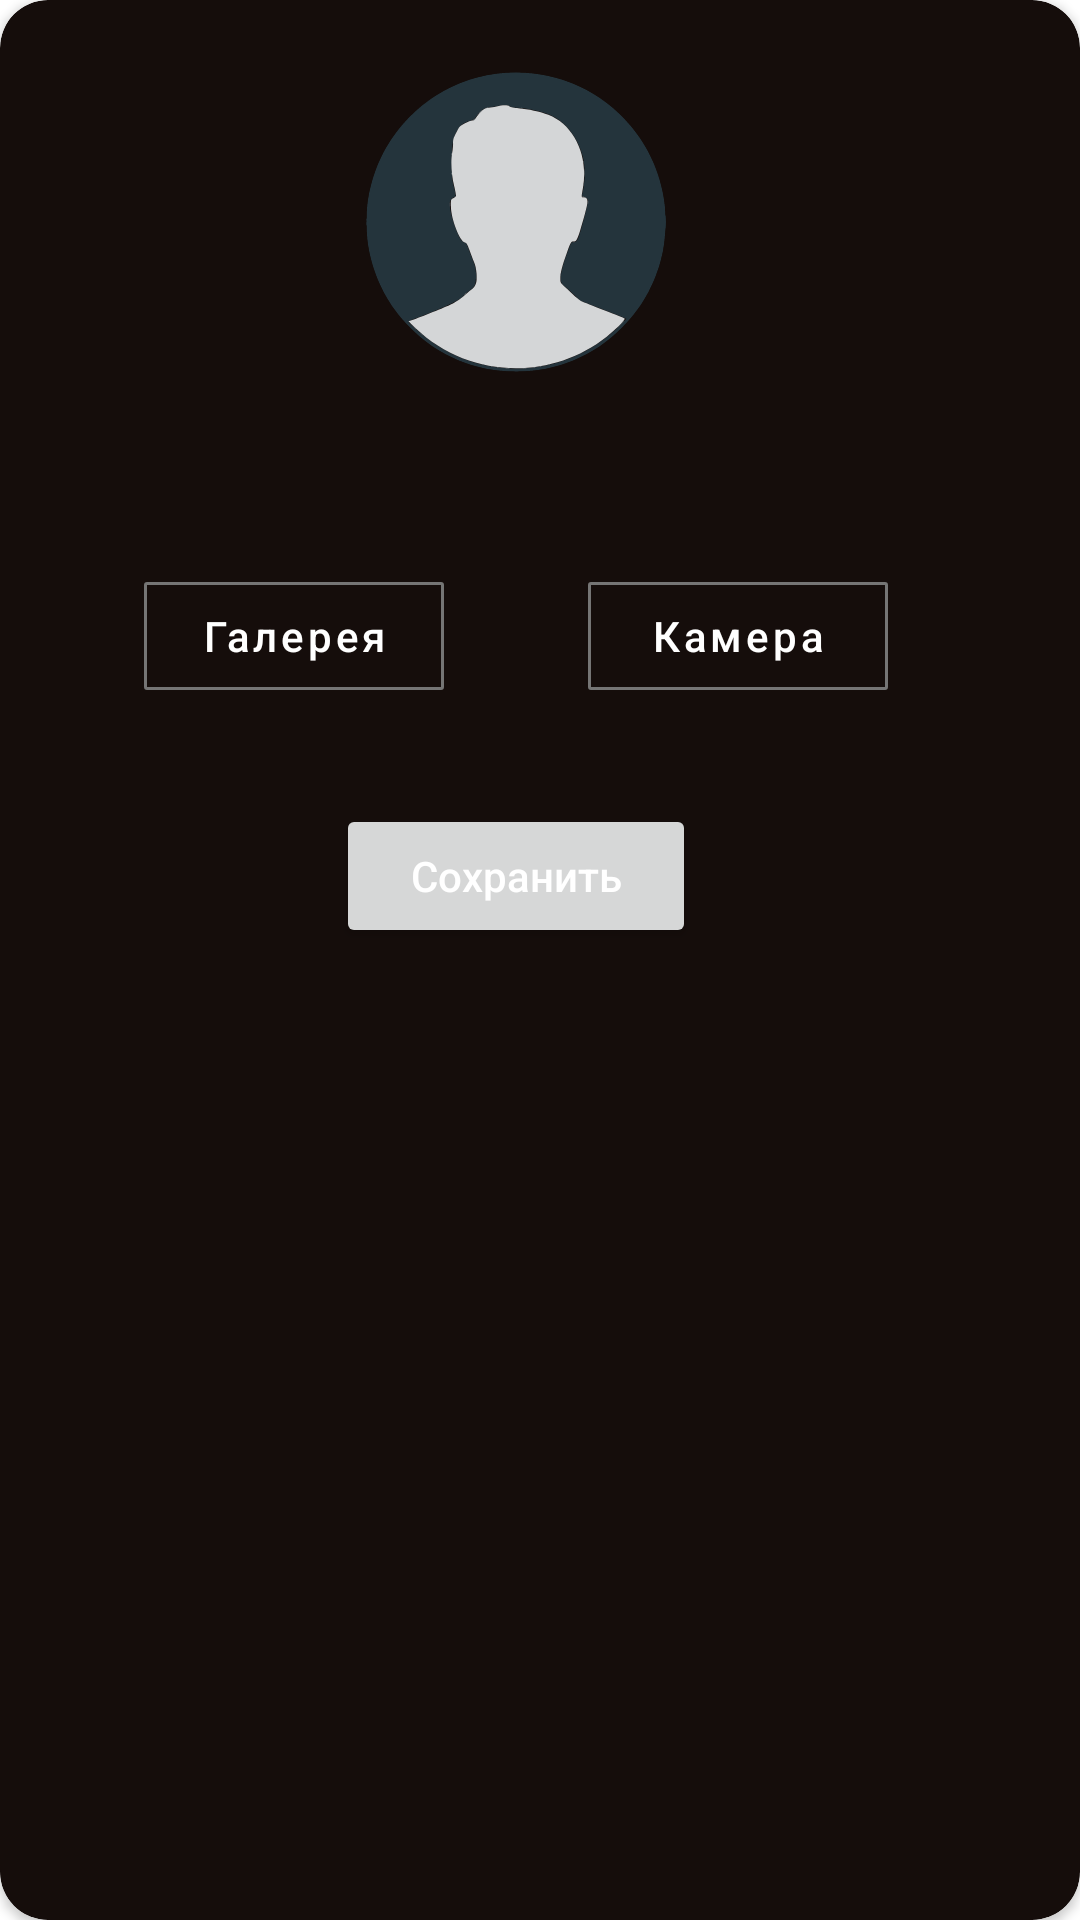

Layout XML and referenced resources for this Android screen:
<!-- AndroidManifest.xml: application theme Theme.MobileCinemaLab1 -->
<!-- res/layout/dialog_fragment_profile_picture_choice.xml -->
<?xml version="1.0" encoding="utf-8"?>
<androidx.cardview.widget.CardView xmlns:android="http://schemas.android.com/apk/res/android"
    xmlns:app="http://schemas.android.com/apk/res-auto"
    xmlns:tools="http://schemas.android.com/tools"
    android:layout_width="wrap_content"
    android:layout_height="wrap_content"
    android:layout_gravity="center"
    app:cardBackgroundColor="@color/background"
    app:cardCornerRadius="16dp">

    <androidx.constraintlayout.widget.ConstraintLayout
        android:layout_width="wrap_content"
        android:layout_height="wrap_content"
        android:padding="24dp">

        <com.google.android.material.button.MaterialButton
            android:id="@+id/galleryButton"
            style="@style/Widget.MaterialComponents.Button.OutlinedButton"
            android:layout_width="100dp"
            android:layout_height="wrap_content"
            android:layout_marginTop="8dp"
            android:text="@string/gallery"
            android:textAllCaps="false"
            android:textColor="@color/white"
            app:cornerRadius="1dp"
            app:layout_constraintEnd_toStartOf="@+id/guideline"
            app:layout_constraintStart_toStartOf="parent"
            app:layout_constraintTop_toBottomOf="@+id/progressBarProfileDialog"
            app:strokeColor="@color/dark_grey"
            tools:ignore="TextContrastCheck" />

        <com.google.android.material.button.MaterialButton
            android:id="@+id/cameraButton"
            style="@style/Widget.MaterialComponents.Button.OutlinedButton"
            android:layout_width="100dp"
            android:layout_height="wrap_content"
            android:layout_marginTop="8dp"
            android:text="@string/camera"
            android:textAllCaps="false"
            android:textColor="@color/white"
            app:cornerRadius="1dp"
            app:layout_constraintEnd_toEndOf="parent"
            app:layout_constraintStart_toStartOf="@+id/guideline"
            app:layout_constraintTop_toBottomOf="@+id/progressBarProfileDialog"
            app:strokeColor="@color/dark_grey"
            tools:ignore="TextContrastCheck" />

        <androidx.cardview.widget.CardView
            android:id="@+id/cardView2"
            android:layout_width="wrap_content"
            android:layout_height="wrap_content"
            app:cardBackgroundColor="@android:color/transparent"
            app:cardCornerRadius="1000dp"
            app:cardElevation="0dp"
            app:layout_constraintEnd_toEndOf="parent"
            app:layout_constraintStart_toStartOf="parent"
            app:layout_constraintTop_toTopOf="parent">

            <androidx.constraintlayout.widget.ConstraintLayout
                android:layout_width="match_parent"
                android:layout_height="match_parent">

                <ImageView
                    android:id="@+id/imageViewAvatarChoice"
                    android:layout_width="100dp"
                    android:layout_height="100dp"
                    android:scaleType="centerCrop"
                    app:layout_constraintEnd_toEndOf="parent"
                    app:layout_constraintStart_toStartOf="parent"
                    app:layout_constraintTop_toTopOf="parent"
                    app:srcCompat="@drawable/empty_profile_photo" />
            </androidx.constraintlayout.widget.ConstraintLayout>

        </androidx.cardview.widget.CardView>

        <androidx.constraintlayout.widget.Guideline
            android:id="@+id/guideline"
            android:layout_width="wrap_content"
            android:layout_height="wrap_content"
            android:orientation="vertical"
            app:layout_constraintGuide_percent="0.5" />

        <Button
            android:id="@+id/profileDialogSaveBnt"
            android:layout_width="120dp"
            android:layout_height="wrap_content"
            android:layout_marginTop="32dp"
            android:insetTop="0dp"
            android:insetBottom="0dp"
            android:text="@string/save"
            android:textAllCaps="false"
            android:textColor="@color/white"
            app:layout_constraintEnd_toEndOf="parent"
            app:layout_constraintStart_toStartOf="parent"
            app:layout_constraintTop_toBottomOf="@+id/cameraButton"
            tools:ignore="TextContrastCheck" />

        <ProgressBar
            android:id="@+id/progressBarProfileDialog"
            style="?android:attr/progressBarStyle"
            android:layout_width="wrap_content"
            android:layout_height="wrap_content"
            android:layout_marginTop="8dp"
            android:indeterminateTint="@color/orange"
            android:visibility="invisible"
            app:layout_constraintEnd_toStartOf="@+id/cameraButton"
            app:layout_constraintStart_toEndOf="@+id/galleryButton"
            app:layout_constraintTop_toBottomOf="@+id/cardView2" />

    </androidx.constraintlayout.widget.ConstraintLayout>

</androidx.cardview.widget.CardView>
<!-- resources referenced by this layout -->
<resources>
  <color name="background">#150D0B</color>
  <color name="dark_grey">#757575</color>
  <color name="orange">#EF3A01</color>
  <color name="white">#FFFFFFFF</color>
  <!-- drawable empty_profile_photo: vector/xml drawable (drawable, 7754 chars, omitted) -->
  <string name="camera">Камера</string>
  <string name="gallery">Галерея</string>
  <string name="save">Сохранить</string>
  <style name="Theme.MobileCinemaLab1" parent="Theme.MaterialComponents.DayNight.NoActionBar">
          
          <item name="colorPrimary">@color/orange</item>
          <item name="colorPrimaryVariant">@color/purple_700</item>
          <item name="colorOnPrimary">@color/white</item>
          
          <item name="colorSecondary">@color/orange</item>
          <item name="colorSecondaryVariant">@color/teal_200</item>
          <item name="colorOnSecondary">@color/dark_grey</item>
          
          <item name="android:statusBarColor">@color/background</item>
          
      </style>
  <color name="purple_700">#FF3700B3</color>
  <color name="teal_200">#FF03DAC5</color>
</resources>
